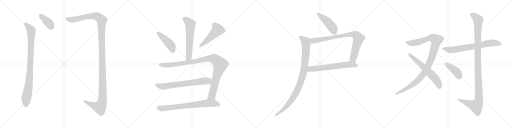
t = 0.00 s
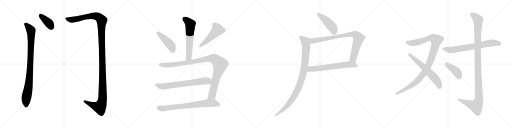
t = 3.13 s
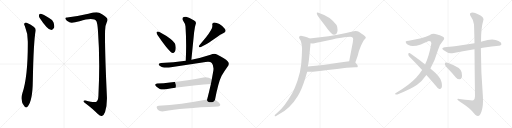
t = 6.26 s
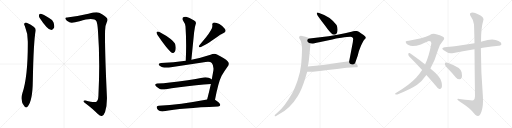
t = 9.38 s
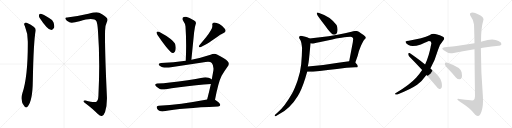
t = 12.51 s
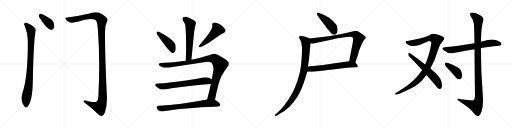
t = 15.64 s

The animated SVG that drew these frames (rendered in a browser with its animation timeline set to each time). Animation: 18 CSS @keyframes rules; one cycle of 15.64 s.

<svg version="1.1" viewBox="0 0 4096 1024" xmlns="http://www.w3.org/2000/svg">
  <g stroke="lightgray" stroke-dasharray="1,1" stroke-width="1" transform="scale(4, 4)">
    <line x1="0" y1="0" x2="256" y2="256"></line>
    <line x1="256" y1="0" x2="0" y2="256"></line>
    <line x1="128" y1="0" x2="128" y2="256"></line>
    <line x1="0" y1="128" x2="256" y2="128"></line>
    <line x1="256" y1="0" x2="512" y2="256"></line>
    <line x1="512" y1="0" x2="256" y2="256"></line>
    <line x1="384" y1="0" x2="384" y2="256"></line>
    <line x1="256" y1="128" x2="512" y2="128"></line>
    <line x1="512" y1="0" x2="768" y2="256"></line>
    <line x1="768" y1="0" x2="512" y2="256"></line>
    <line x1="640" y1="0" x2="640" y2="256"></line>
    <line x1="512" y1="128" x2="768" y2="128"></line>
    <line x1="768" y1="0" x2="1024" y2="256"></line>
    <line x1="1024" y1="0" x2="768" y2="256"></line>
    <line x1="896" y1="0" x2="896" y2="256"></line>
    <line x1="768" y1="128" x2="1024" y2="128"></line>
  </g>
<g transform="scale(1, -1) translate(0, -850)">
   <style type="text/css">
    @keyframes keyframes0 {
      from {
       stroke: black;
       stroke-dashoffset: 392;
       stroke-width: 128;
       }
       56% {
       animation-timing-function: step-end;
       stroke: black;
       stroke-dashoffset: 0;
       stroke-width: 128;
       }
       to {
       stroke: black;
       stroke-width: 1024;
       }
       }
       #make-me-a-hanzi-animation-0 {
         animation: keyframes0 0.569010s both;
         animation-delay: 0.000000s;
         animation-timing-function: linear;
       }
    @keyframes keyframes1 {
      from {
       stroke: black;
       stroke-dashoffset: 926;
       stroke-width: 128;
       }
       75% {
       animation-timing-function: step-end;
       stroke: black;
       stroke-dashoffset: 0;
       stroke-width: 128;
       }
       to {
       stroke: black;
       stroke-width: 1024;
       }
       }
       #make-me-a-hanzi-animation-1 {
         animation: keyframes1 1.003581s both;
         animation-delay: 0.569010s;
         animation-timing-function: linear;
       }
    @keyframes keyframes2 {
      from {
       stroke: black;
       stroke-dashoffset: 1382;
       stroke-width: 128;
       }
       82% {
       animation-timing-function: step-end;
       stroke: black;
       stroke-dashoffset: 0;
       stroke-width: 128;
       }
       to {
       stroke: black;
       stroke-width: 1024;
       }
       }
       #make-me-a-hanzi-animation-2 {
         animation: keyframes2 1.374674s both;
         animation-delay: 1.572591s;
         animation-timing-function: linear;
       }
    @keyframes keyframes3 {
      from {
       stroke: black;
       stroke-dashoffset: 609;
       stroke-width: 128;
       }
       66% {
       animation-timing-function: step-end;
       stroke: black;
       stroke-dashoffset: 0;
       stroke-width: 128;
       }
       to {
       stroke: black;
       stroke-width: 1024;
       }
       }
       #make-me-a-hanzi-animation-3 {
         animation: keyframes3 0.745605s both;
         animation-delay: 2.947265s;
         animation-timing-function: linear;
       }
    @keyframes keyframes4 {
      from {
       stroke: black;
       stroke-dashoffset: 449;
       stroke-width: 128;
       }
       59% {
       animation-timing-function: step-end;
       stroke: black;
       stroke-dashoffset: 0;
       stroke-width: 128;
       }
       to {
       stroke: black;
       stroke-width: 1024;
       }
       }
       #make-me-a-hanzi-animation-4 {
         animation: keyframes4 0.615397s both;
         animation-delay: 3.692870s;
         animation-timing-function: linear;
       }
    @keyframes keyframes5 {
      from {
       stroke: black;
       stroke-dashoffset: 502;
       stroke-width: 128;
       }
       62% {
       animation-timing-function: step-end;
       stroke: black;
       stroke-dashoffset: 0;
       stroke-width: 128;
       }
       to {
       stroke: black;
       stroke-width: 1024;
       }
       }
       #make-me-a-hanzi-animation-5 {
         animation: keyframes5 0.658529s both;
         animation-delay: 4.308267s;
         animation-timing-function: linear;
       }
    @keyframes keyframes6 {
      from {
       stroke: black;
       stroke-dashoffset: 1058;
       stroke-width: 128;
       }
       77% {
       animation-timing-function: step-end;
       stroke: black;
       stroke-dashoffset: 0;
       stroke-width: 128;
       }
       to {
       stroke: black;
       stroke-width: 1024;
       }
       }
       #make-me-a-hanzi-animation-6 {
         animation: keyframes6 1.111003s both;
         animation-delay: 4.966796s;
         animation-timing-function: linear;
       }
    @keyframes keyframes7 {
      from {
       stroke: black;
       stroke-dashoffset: 697;
       stroke-width: 128;
       }
       69% {
       animation-timing-function: step-end;
       stroke: black;
       stroke-dashoffset: 0;
       stroke-width: 128;
       }
       to {
       stroke: black;
       stroke-width: 1024;
       }
       }
       #make-me-a-hanzi-animation-7 {
         animation: keyframes7 0.817220s both;
         animation-delay: 6.077799s;
         animation-timing-function: linear;
       }
    @keyframes keyframes8 {
      from {
       stroke: black;
       stroke-dashoffset: 748;
       stroke-width: 128;
       }
       71% {
       animation-timing-function: step-end;
       stroke: black;
       stroke-dashoffset: 0;
       stroke-width: 128;
       }
       to {
       stroke: black;
       stroke-width: 1024;
       }
       }
       #make-me-a-hanzi-animation-8 {
         animation: keyframes8 0.858724s both;
         animation-delay: 6.895019s;
         animation-timing-function: linear;
       }
    @keyframes keyframes9 {
      from {
       stroke: black;
       stroke-dashoffset: 459;
       stroke-width: 128;
       }
       60% {
       animation-timing-function: step-end;
       stroke: black;
       stroke-dashoffset: 0;
       stroke-width: 128;
       }
       to {
       stroke: black;
       stroke-width: 1024;
       }
       }
       #make-me-a-hanzi-animation-9 {
         animation: keyframes9 0.623535s both;
         animation-delay: 7.753743s;
         animation-timing-function: linear;
       }
    @keyframes keyframes10 {
      from {
       stroke: black;
       stroke-dashoffset: 856;
       stroke-width: 128;
       }
       74% {
       animation-timing-function: step-end;
       stroke: black;
       stroke-dashoffset: 0;
       stroke-width: 128;
       }
       to {
       stroke: black;
       stroke-width: 1024;
       }
       }
       #make-me-a-hanzi-animation-10 {
         animation: keyframes10 0.946615s both;
         animation-delay: 8.377278s;
         animation-timing-function: linear;
       }
    @keyframes keyframes11 {
      from {
       stroke: black;
       stroke-dashoffset: 657;
       stroke-width: 128;
       }
       68% {
       animation-timing-function: step-end;
       stroke: black;
       stroke-dashoffset: 0;
       stroke-width: 128;
       }
       to {
       stroke: black;
       stroke-width: 1024;
       }
       }
       #make-me-a-hanzi-animation-11 {
         animation: keyframes11 0.784668s both;
         animation-delay: 9.323893s;
         animation-timing-function: linear;
       }
    @keyframes keyframes12 {
      from {
       stroke: black;
       stroke-dashoffset: 975;
       stroke-width: 128;
       }
       76% {
       animation-timing-function: step-end;
       stroke: black;
       stroke-dashoffset: 0;
       stroke-width: 128;
       }
       to {
       stroke: black;
       stroke-width: 1024;
       }
       }
       #make-me-a-hanzi-animation-12 {
         animation: keyframes12 1.043457s both;
         animation-delay: 10.108561s;
         animation-timing-function: linear;
       }
    @keyframes keyframes13 {
      from {
       stroke: black;
       stroke-dashoffset: 1070;
       stroke-width: 128;
       }
       78% {
       animation-timing-function: step-end;
       stroke: black;
       stroke-dashoffset: 0;
       stroke-width: 128;
       }
       to {
       stroke: black;
       stroke-width: 1024;
       }
       }
       #make-me-a-hanzi-animation-13 {
         animation: keyframes13 1.120768s both;
         animation-delay: 11.152018s;
         animation-timing-function: linear;
       }
    @keyframes keyframes14 {
      from {
       stroke: black;
       stroke-dashoffset: 619;
       stroke-width: 128;
       }
       67% {
       animation-timing-function: step-end;
       stroke: black;
       stroke-dashoffset: 0;
       stroke-width: 128;
       }
       to {
       stroke: black;
       stroke-width: 1024;
       }
       }
       #make-me-a-hanzi-animation-14 {
         animation: keyframes14 0.753743s both;
         animation-delay: 12.272786s;
         animation-timing-function: linear;
       }
    @keyframes keyframes15 {
      from {
       stroke: black;
       stroke-dashoffset: 711;
       stroke-width: 128;
       }
       70% {
       animation-timing-function: step-end;
       stroke: black;
       stroke-dashoffset: 0;
       stroke-width: 128;
       }
       to {
       stroke: black;
       stroke-width: 1024;
       }
       }
       #make-me-a-hanzi-animation-15 {
         animation: keyframes15 0.828613s both;
         animation-delay: 13.026529s;
         animation-timing-function: linear;
       }
    @keyframes keyframes16 {
      from {
       stroke: black;
       stroke-dashoffset: 1167;
       stroke-width: 128;
       }
       79% {
       animation-timing-function: step-end;
       stroke: black;
       stroke-dashoffset: 0;
       stroke-width: 128;
       }
       to {
       stroke: black;
       stroke-width: 1024;
       }
       }
       #make-me-a-hanzi-animation-16 {
         animation: keyframes16 1.199707s both;
         animation-delay: 13.855142s;
         animation-timing-function: linear;
       }
    @keyframes keyframes17 {
      from {
       stroke: black;
       stroke-dashoffset: 411;
       stroke-width: 128;
       }
       57% {
       animation-timing-function: step-end;
       stroke: black;
       stroke-dashoffset: 0;
       stroke-width: 128;
       }
       to {
       stroke: black;
       stroke-width: 1024;
       }
       }
       #make-me-a-hanzi-animation-17 {
         animation: keyframes17 0.584473s both;
         animation-delay: 15.054849s;
         animation-timing-function: linear;
       }
</style>
<path d="M 317.5 706.5 Q 377.5 615.5 406.5 611.5 Q 422.5 607.5 433.5 629.5 Q 437.5 645.5 427.5 671.5 Q 417.5 693.5 389.5 707.5 Q 346.5 734.5 326.5 739.5 Q 314.5 743.5 312.5 728.5 Q 309.5 718.5 317.5 706.5 Z" fill="lightgray"></path> 
<path d="M 198.5 642.5 Q 223.5 582.5 222.5 510.5 Q 223.5 237.5 179.5 106.5 Q 157.5 43.5 196.5 -1.5 Q 209.5 -17.5 221.5 -1.5 Q 260.5 40.5 262.5 203.5 Q 268.5 524.5 285.5 604.5 Q 288.5 625.5 269.5 636.5 Q 244.5 658.5 212.5 668.5 Q 202.5 671.5 194.5 661.5 Q 190.5 654.5 198.5 642.5 Z" fill="lightgray"></path> 
<path d="M 537.5 709.5 Q 518.5 710.5 523.5 698.5 Q 530.5 685.5 555.5 672.5 Q 571.5 662.5 636.5 679.5 Q 750.5 715.5 772.5 677.5 Q 779.5 658.5 783.5 608.5 Q 801.5 365.5 787.5 88.5 Q 786.5 48.5 771.5 36.5 Q 756.5 26.5 684.5 45.5 Q 668.5 49.5 668.5 39.5 Q 669.5 32.5 682.5 24.5 Q 746.5 -23.5 780.5 -60.5 Q 802.5 -81.5 815.5 -78.5 Q 828.5 -75.5 840.5 -45.5 Q 856.5 0.5 855.5 70.5 Q 837.5 458.5 840.5 602.5 Q 840.5 645.5 853.5 669.5 Q 866.5 693.5 854.5 705.5 Q 844.5 721.5 793.5 747.5 Q 772.5 757.5 707.5 739.5 Q 616.5 718.5 537.5 709.5 Z" fill="lightgray"></path> 
<path d="M 1531.0 372.0 L 1553.0 592.0 L 1560.0 636.0 Q 1564.0 653.0 1567.0 663.0 Q 1568.0 665.0 1568.0 667.0 Q 1568.0 679.0 1550.0 689.0 Q 1513.0 710.0 1489.0 716.0 Q 1485.0 717.0 1481.0 717.0 Q 1470.0 717.0 1463.0 710.0 Q 1459.0 705.0 1459.0 699.0 Q 1459.0 693.0 1464.0 686.0 Q 1484.0 657.0 1484.0 639.0 Q 1489.0 566.0 1489.0 487.0 Q 1489.0 428.0 1486.0 365.0 C 1485.0 335.0 1528.0 342.0 1531.0 372.0 Z" fill="lightgray"></path> 
<path d="M 1253.0 594.0 Q 1252.0 592.0 1252.0 590.0 Q 1252.0 583.0 1260.0 571.0 Q 1330.0 468.0 1366.0 435.0 Q 1374.0 427.0 1382.0 427.0 Q 1386.0 427.0 1390.0 429.0 Q 1406.0 436.0 1406.0 468.0 L 1406.0 472.0 Q 1404.0 495.0 1398.0 504.0 Q 1387.0 520.0 1365.0 538.0 Q 1332.0 566.0 1272.0 597.0 Q 1266.0 599.0 1262.0 599.0 Q 1255.0 599.0 1253.0 594.0 Z" fill="lightgray"></path> 
<path d="M 1789.0 586.0 Q 1805.0 594.0 1805.0 605.0 Q 1805.0 611.0 1800.0 619.0 Q 1785.0 640.0 1755.0 658.0 Q 1731.0 671.0 1716.0 671.0 L 1711.0 671.0 Q 1698.0 668.0 1698.0 657.0 L 1698.0 652.0 Q 1699.0 648.0 1699.0 643.0 Q 1699.0 627.0 1687.0 608.0 Q 1668.0 576.0 1650.0 554.0 L 1595.0 488.0 Q 1591.0 481.0 1591.0 477.0 Q 1591.0 472.0 1599.0 472.0 L 1604.0 472.0 Q 1660.0 502.0 1690.0 523.0 L 1737.0 555.0 Q 1761.0 573.0 1789.0 586.0 Z" fill="lightgray"></path> 
<path d="M 1645.0 355.0 Q 1656.0 357.0 1664.0 357.0 Q 1685.0 357.0 1694.0 346.0 Q 1708.0 329.0 1708.0 303.0 Q 1708.0 295.0 1707.0 286.0 L 1694.0 215.0 L 1687.0 179.0 Q 1672.0 112.0 1657.0 55.0 C 1649.0 26.0 1714.0 23.0 1720.0 52.0 Q 1748.0 196.0 1773.0 244.0 Q 1796.0 283.0 1820.0 316.0 Q 1831.0 328.0 1831.0 340.0 Q 1831.0 351.0 1821.0 361.0 Q 1802.0 382.0 1736.0 415.0 Q 1726.0 420.0 1714.0 420.0 Q 1700.0 420.0 1684.0 413.0 Q 1603.0 387.0 1531.0 372.0 L 1486.0 365.0 Q 1388.0 350.0 1288.0 347.0 Q 1269.0 346.0 1269.0 335.0 L 1269.0 334.0 Q 1272.0 322.0 1294.0 315.0 Q 1311.0 310.0 1334.0 310.0 Q 1349.0 310.0 1367.0 312.0 L 1645.0 355.0 Z" fill="lightgray"></path> 
<path d="M 1694.0 215.0 L 1693.0 216.0 Q 1685.0 222.0 1669.0 228.0 Q 1657.0 232.0 1644.0 232.0 Q 1636.0 232.0 1628.0 231.0 Q 1565.0 218.0 1502.0 209.0 Q 1426.0 197.0 1359.0 191.0 Q 1310.0 185.0 1258.0 182.0 Q 1241.0 180.0 1241.0 172.0 Q 1241.0 167.0 1250.0 159.0 Q 1263.0 148.0 1278.0 139.0 Q 1288.0 134.0 1302.0 134.0 Q 1309.0 134.0 1316.0 135.0 Q 1425.0 153.0 1569.0 168.0 Q 1633.0 176.0 1687.0 179.0 C 1717.0 181.0 1719.0 199.0 1694.0 215.0 Z" fill="lightgray"></path> 
<path d="M 1657.0 55.0 Q 1440.0 14.0 1269.0 4.0 Q 1253.0 3.0 1253.0 -6.0 Q 1253.0 -12.0 1258.0 -21.0 Q 1267.0 -34.0 1279.0 -38.0 Q 1288.0 -41.0 1298.0 -41.0 Q 1304.0 -41.0 1311.0 -40.0 Q 1450.0 -13.0 1745.0 -1.0 Q 1761.0 1.0 1762.0 11.0 L 1762.0 12.0 Q 1762.0 24.0 1723.0 50.0 L 1720.0 52.0 C 1703.0 64.0 1686.0 61.0 1657.0 55.0 Z" fill="lightgray"></path> 
<path d="M 2636.5 707.0 Q 2588.5 735.0 2547.5 748.0 Q 2529.5 756.0 2535.5 739.0 Q 2535.5 729.0 2598.5 649.0 Q 2649.5 575.0 2671.5 572.0 Q 2699.5 575.0 2700.5 611.0 Q 2701.5 632.0 2692.5 651.0 Q 2671.5 680.0 2636.5 707.0 Z" fill="lightgray"></path> 
<path d="M 2842.5 350.0 L 2861.5 405.0 Q 2866.5 435.0 2888.5 486.0 L 2902.5 515.0 Q 2908.5 527.0 2917.5 536.0 Q 2927.5 544.0 2926.5 550.0 Q 2926.5 556.0 2908.5 570.0 Q 2890.5 583.0 2870.5 596.0 Q 2851.5 608.0 2811.5 597.0 Q 2763.5 584.0 2699.5 573.0 L 2628.5 561.0 L 2476.5 542.0 C 2446.5 538.0 2454.5 505.0 2484.5 504.0 L 2496.5 503.0 Q 2507.5 503.0 2552.5 513.0 L 2658.5 535.0 Q 2681.5 541.0 2731.5 548.0 Q 2781.5 555.0 2803.5 556.0 Q 2825.5 556.0 2825.5 536.0 L 2822.5 513.0 L 2793.5 361.0 C 2787.5 332.0 2832.5 322.0 2842.5 350.0 Z" fill="lightgray"></path> 
<path d="M 2457.5 277.0 L 2483.5 277.0 Q 2489.5 276.0 2504.5 277.0 L 2558.5 283.0 Q 2592.5 286.0 2621.5 290.0 L 2695.5 299.0 Q 2776.5 309.0 2841.5 312.0 Q 2862.5 311.0 2862.5 319.0 Q 2862.5 330.0 2842.5 350.0 C 2827.5 366.0 2823.5 365.0 2793.5 361.0 L 2705.5 349.0 Q 2580.5 327.0 2462.5 319.0 C 2432.5 317.0 2427.5 277.0 2457.5 277.0 Z" fill="lightgray"></path> 
<path d="M 2392.5 551.0 Q 2392.5 545.0 2396.5 540.0 L 2404.5 527.0 Q 2412.5 512.0 2416.5 462.0 Q 2415.5 400.0 2409.5 336.0 Q 2403.5 272.0 2380.5 207.0 Q 2357.5 141.0 2337.5 105.0 Q 2279.5 1.0 2218.5 -52.0 L 2200.5 -67.0 Q 2192.5 -80.0 2201.5 -80.0 Q 2205.5 -80.0 2208.5 -78.0 L 2228.5 -66.0 Q 2321.5 -18.0 2382.5 83.0 Q 2412.5 131.0 2441.5 223.0 L 2457.5 277.0 L 2462.5 319.0 L 2468.5 350.0 Q 2471.5 371.0 2473.5 393.0 L 2484.5 504.0 C 2487.5 534.0 2487.5 536.0 2476.5 542.0 Q 2463.5 551.0 2442.5 557.0 L 2416.5 563.0 Q 2392.5 569.0 2392.5 551.0 Z" fill="lightgray"></path> 
<path d="M 3443.0 301.5 Q 3480.0 365.5 3504.0 449.5 Q 3514.0 492.5 3544.0 524.5 Q 3563.0 543.5 3544.0 556.5 Q 3520.0 569.5 3490.0 576.5 Q 3462.0 585.5 3436.0 568.5 Q 3411.0 558.5 3368.0 543.5 Q 3320.0 531.5 3270.0 524.5 Q 3251.0 524.5 3246.0 518.5 Q 3242.0 505.5 3268.0 489.5 Q 3298.0 470.5 3367.0 494.5 Q 3425.0 522.5 3432.0 522.5 Q 3451.0 522.5 3451.0 503.5 Q 3432.0 397.5 3401.0 334.5 L 3377.0 290.5 Q 3355.0 257.5 3329.0 227.5 Q 3275.0 169.5 3170.0 107.5 Q 3155.0 100.5 3164.0 94.5 Q 3171.0 91.5 3193.0 100.5 Q 3281.0 133.5 3337.0 171.5 Q 3374.0 198.5 3411.0 250.5 L 3443.0 301.5 Z" fill="lightgray"></path> 
<path d="M 3411.0 250.5 Q 3448.0 210.5 3488.0 161.5 Q 3501.0 142.5 3514.0 137.5 Q 3521.0 136.5 3529.0 144.5 Q 3541.0 154.5 3532.0 194.5 Q 3526.0 233.5 3443.0 301.5 L 3401.0 334.5 Q 3322.0 395.5 3277.0 425.5 Q 3270.0 429.5 3266.0 419.5 Q 3265.0 407.5 3274.0 398.5 Q 3323.0 349.5 3377.0 290.5 L 3411.0 250.5 Z" fill="lightgray"></path> 
<path d="M 3847.0 464.5 Q 3862.0 470.5 3990.0 483.5 Q 4002.0 482.5 4012.0 496.5 Q 4013.0 509.5 3988.0 521.5 Q 3946.0 546.5 3862.0 520.5 Q 3855.0 519.5 3848.0 516.5 L 3796.0 504.5 Q 3733.0 492.5 3557.0 471.5 Q 3524.0 467.5 3550.0 447.5 Q 3589.0 417.5 3619.0 424.5 Q 3698.0 442.5 3796.0 456.5 L 3847.0 464.5 Z" fill="lightgray"></path> 
<path d="M 3796.0 456.5 Q 3797.0 317.5 3800.0 79.5 Q 3800.0 57.5 3787.0 47.5 Q 3778.0 43.5 3691.0 55.5 Q 3655.0 65.5 3659.0 54.5 Q 3662.0 47.5 3683.0 34.5 Q 3759.0 -14.5 3781.0 -44.5 Q 3806.0 -78.5 3824.0 -78.5 Q 3839.0 -78.5 3852.0 -42.5 Q 3868.0 5.5 3863.0 80.5 Q 3847.0 272.5 3847.0 464.5 L 3848.0 516.5 Q 3848.0 622.5 3865.0 681.5 Q 3881.0 712.5 3824.0 736.5 Q 3790.0 754.5 3769.0 747.5 Q 3750.0 740.5 3768.0 716.5 Q 3790.0 688.5 3792.0 653.5 Q 3793.0 637.5 3796.0 504.5 L 3796.0 456.5 Z" fill="lightgray"></path> 
<path d="M 3586.0 297.5 Q 3616.0 266.5 3647.0 230.5 Q 3660.0 215.5 3676.0 215.5 Q 3686.0 214.5 3693.0 227.5 Q 3699.0 240.5 3693.0 272.5 Q 3686.0 311.5 3586.0 346.5 Q 3571.0 350.5 3564.0 349.5 Q 3558.0 345.5 3559.0 333.5 Q 3562.0 321.5 3586.0 297.5 Z" fill="lightgray"></path> 
      <clipPath id="make-me-a-hanzi-clip-0">
      <path d="M 317.5 706.5 Q 377.5 615.5 406.5 611.5 Q 422.5 607.5 433.5 629.5 Q 437.5 645.5 427.5 671.5 Q 417.5 693.5 389.5 707.5 Q 346.5 734.5 326.5 739.5 Q 314.5 743.5 312.5 728.5 Q 309.5 718.5 317.5 706.5 Z" fill="lightgray"></path>
      </clipPath>
      <path clip-path="url(#make-me-a-hanzi-clip-0)" d="M 322.5 730.5 L 391.5 664.5 L 411.5 629.5 " fill="none" id="make-me-a-hanzi-animation-0" stroke-dasharray="264 528" stroke-linecap="round"></path>

      <clipPath id="make-me-a-hanzi-clip-1">
      <path d="M 198.5 642.5 Q 223.5 582.5 222.5 510.5 Q 223.5 237.5 179.5 106.5 Q 157.5 43.5 196.5 -1.5 Q 209.5 -17.5 221.5 -1.5 Q 260.5 40.5 262.5 203.5 Q 268.5 524.5 285.5 604.5 Q 288.5 625.5 269.5 636.5 Q 244.5 658.5 212.5 668.5 Q 202.5 671.5 194.5 661.5 Q 190.5 654.5 198.5 642.5 Z" fill="lightgray"></path>
      </clipPath>
      <path clip-path="url(#make-me-a-hanzi-clip-1)" d="M 205.5 655.5 L 237.5 624.5 L 248.5 606.5 L 249.5 591.5 L 237.5 240.5 L 208.5 53.5 L 209.5 4.5 " fill="none" id="make-me-a-hanzi-animation-1" stroke-dasharray="798 1596" stroke-linecap="round"></path>

      <clipPath id="make-me-a-hanzi-clip-2">
      <path d="M 537.5 709.5 Q 518.5 710.5 523.5 698.5 Q 530.5 685.5 555.5 672.5 Q 571.5 662.5 636.5 679.5 Q 750.5 715.5 772.5 677.5 Q 779.5 658.5 783.5 608.5 Q 801.5 365.5 787.5 88.5 Q 786.5 48.5 771.5 36.5 Q 756.5 26.5 684.5 45.5 Q 668.5 49.5 668.5 39.5 Q 669.5 32.5 682.5 24.5 Q 746.5 -23.5 780.5 -60.5 Q 802.5 -81.5 815.5 -78.5 Q 828.5 -75.5 840.5 -45.5 Q 856.5 0.5 855.5 70.5 Q 837.5 458.5 840.5 602.5 Q 840.5 645.5 853.5 669.5 Q 866.5 693.5 854.5 705.5 Q 844.5 721.5 793.5 747.5 Q 772.5 757.5 707.5 739.5 Q 616.5 718.5 537.5 709.5 Z" fill="lightgray"></path>
      </clipPath>
      <path clip-path="url(#make-me-a-hanzi-clip-2)" d="M 532.5 701.5 L 561.5 692.5 L 588.5 692.5 L 703.5 717.5 L 757.5 721.5 L 787.5 713.5 L 811.5 691.5 L 814.5 681.5 L 819.5 46.5 L 798.5 -6.5 L 743.5 7.5 L 676.5 39.5 " fill="none" id="make-me-a-hanzi-animation-2" stroke-dasharray="1254 2508" stroke-linecap="round"></path>

      <clipPath id="make-me-a-hanzi-clip-3">
      <path d="M 1531.0 372.0 L 1553.0 592.0 L 1560.0 636.0 Q 1564.0 653.0 1567.0 663.0 Q 1568.0 665.0 1568.0 667.0 Q 1568.0 679.0 1550.0 689.0 Q 1513.0 710.0 1489.0 716.0 Q 1485.0 717.0 1481.0 717.0 Q 1470.0 717.0 1463.0 710.0 Q 1459.0 705.0 1459.0 699.0 Q 1459.0 693.0 1464.0 686.0 Q 1484.0 657.0 1484.0 639.0 Q 1489.0 566.0 1489.0 487.0 Q 1489.0 428.0 1486.0 365.0 C 1485.0 335.0 1528.0 342.0 1531.0 372.0 Z" fill="lightgray"></path>
      </clipPath>
      <path clip-path="url(#make-me-a-hanzi-clip-3)" d="M 1476.0 699.0 L 1523.0 658.0 L 1511.0 398.0 L 1493.0 373.0 " fill="none" id="make-me-a-hanzi-animation-3" stroke-dasharray="481 962" stroke-linecap="round"></path>

      <clipPath id="make-me-a-hanzi-clip-4">
      <path d="M 1253.0 594.0 Q 1252.0 592.0 1252.0 590.0 Q 1252.0 583.0 1260.0 571.0 Q 1330.0 468.0 1366.0 435.0 Q 1374.0 427.0 1382.0 427.0 Q 1386.0 427.0 1390.0 429.0 Q 1406.0 436.0 1406.0 468.0 L 1406.0 472.0 Q 1404.0 495.0 1398.0 504.0 Q 1387.0 520.0 1365.0 538.0 Q 1332.0 566.0 1272.0 597.0 Q 1266.0 599.0 1262.0 599.0 Q 1255.0 599.0 1253.0 594.0 Z" fill="lightgray"></path>
      </clipPath>
      <path clip-path="url(#make-me-a-hanzi-clip-4)" d="M 1261.0 590.0 L 1366.0 488.0 L 1382.0 444.0 " fill="none" id="make-me-a-hanzi-animation-4" stroke-dasharray="321 642" stroke-linecap="round"></path>

      <clipPath id="make-me-a-hanzi-clip-5">
      <path d="M 1789.0 586.0 Q 1805.0 594.0 1805.0 605.0 Q 1805.0 611.0 1800.0 619.0 Q 1785.0 640.0 1755.0 658.0 Q 1731.0 671.0 1716.0 671.0 L 1711.0 671.0 Q 1698.0 668.0 1698.0 657.0 L 1698.0 652.0 Q 1699.0 648.0 1699.0 643.0 Q 1699.0 627.0 1687.0 608.0 Q 1668.0 576.0 1650.0 554.0 L 1595.0 488.0 Q 1591.0 481.0 1591.0 477.0 Q 1591.0 472.0 1599.0 472.0 L 1604.0 472.0 Q 1660.0 502.0 1690.0 523.0 L 1737.0 555.0 Q 1761.0 573.0 1789.0 586.0 Z" fill="lightgray"></path>
      </clipPath>
      <path clip-path="url(#make-me-a-hanzi-clip-5)" d="M 1712.0 657.0 L 1733.0 631.0 L 1739.0 611.0 L 1672.0 540.0 L 1599.0 480.0 " fill="none" id="make-me-a-hanzi-animation-5" stroke-dasharray="374 748" stroke-linecap="round"></path>

      <clipPath id="make-me-a-hanzi-clip-6">
      <path d="M 1645.0 355.0 Q 1656.0 357.0 1664.0 357.0 Q 1685.0 357.0 1694.0 346.0 Q 1708.0 329.0 1708.0 303.0 Q 1708.0 295.0 1707.0 286.0 L 1694.0 215.0 L 1687.0 179.0 Q 1672.0 112.0 1657.0 55.0 C 1649.0 26.0 1714.0 23.0 1720.0 52.0 Q 1748.0 196.0 1773.0 244.0 Q 1796.0 283.0 1820.0 316.0 Q 1831.0 328.0 1831.0 340.0 Q 1831.0 351.0 1821.0 361.0 Q 1802.0 382.0 1736.0 415.0 Q 1726.0 420.0 1714.0 420.0 Q 1700.0 420.0 1684.0 413.0 Q 1603.0 387.0 1531.0 372.0 L 1486.0 365.0 Q 1388.0 350.0 1288.0 347.0 Q 1269.0 346.0 1269.0 335.0 L 1269.0 334.0 Q 1272.0 322.0 1294.0 315.0 Q 1311.0 310.0 1334.0 310.0 Q 1349.0 310.0 1367.0 312.0 L 1645.0 355.0 Z" fill="lightgray"></path>
      </clipPath>
      <path clip-path="url(#make-me-a-hanzi-clip-6)" d="M 1280.0 335.0 L 1315.0 329.0 L 1359.0 331.0 L 1527.0 354.0 L 1684.0 384.0 L 1726.0 374.0 L 1762.0 331.0 L 1730.0 230.0 L 1698.0 90.0 L 1665.0 61.0 " fill="none" id="make-me-a-hanzi-animation-6" stroke-dasharray="930 1860" stroke-linecap="round"></path>

      <clipPath id="make-me-a-hanzi-clip-7">
      <path d="M 1694.0 215.0 L 1693.0 216.0 Q 1685.0 222.0 1669.0 228.0 Q 1657.0 232.0 1644.0 232.0 Q 1636.0 232.0 1628.0 231.0 Q 1565.0 218.0 1502.0 209.0 Q 1426.0 197.0 1359.0 191.0 Q 1310.0 185.0 1258.0 182.0 Q 1241.0 180.0 1241.0 172.0 Q 1241.0 167.0 1250.0 159.0 Q 1263.0 148.0 1278.0 139.0 Q 1288.0 134.0 1302.0 134.0 Q 1309.0 134.0 1316.0 135.0 Q 1425.0 153.0 1569.0 168.0 Q 1633.0 176.0 1687.0 179.0 C 1717.0 181.0 1719.0 199.0 1694.0 215.0 Z" fill="lightgray"></path>
      </clipPath>
      <path clip-path="url(#make-me-a-hanzi-clip-7)" d="M 1252.0 170.0 L 1291.0 160.0 L 1333.0 162.0 L 1688.0 210.0 " fill="none" id="make-me-a-hanzi-animation-7" stroke-dasharray="569 1138" stroke-linecap="round"></path>

      <clipPath id="make-me-a-hanzi-clip-8">
      <path d="M 1657.0 55.0 Q 1440.0 14.0 1269.0 4.0 Q 1253.0 3.0 1253.0 -6.0 Q 1253.0 -12.0 1258.0 -21.0 Q 1267.0 -34.0 1279.0 -38.0 Q 1288.0 -41.0 1298.0 -41.0 Q 1304.0 -41.0 1311.0 -40.0 Q 1450.0 -13.0 1745.0 -1.0 Q 1761.0 1.0 1762.0 11.0 L 1762.0 12.0 Q 1762.0 24.0 1723.0 50.0 L 1720.0 52.0 C 1703.0 64.0 1686.0 61.0 1657.0 55.0 Z" fill="lightgray"></path>
      </clipPath>
      <path clip-path="url(#make-me-a-hanzi-clip-8)" d="M 1266.0 -9.0 L 1283.0 -17.0 L 1312.0 -17.0 L 1663.0 25.0 L 1717.0 24.0 L 1752.0 12.0 " fill="none" id="make-me-a-hanzi-animation-8" stroke-dasharray="620 1240" stroke-linecap="round"></path>

      <clipPath id="make-me-a-hanzi-clip-9">
      <path d="M 2636.5 707.0 Q 2588.5 735.0 2547.5 748.0 Q 2529.5 756.0 2535.5 739.0 Q 2535.5 729.0 2598.5 649.0 Q 2649.5 575.0 2671.5 572.0 Q 2699.5 575.0 2700.5 611.0 Q 2701.5 632.0 2692.5 651.0 Q 2671.5 680.0 2636.5 707.0 Z" fill="lightgray"></path>
      </clipPath>
      <path clip-path="url(#make-me-a-hanzi-clip-9)" d="M 2544.5 739.0 L 2632.5 664.0 L 2663.5 624.0 L 2673.5 589.0 " fill="none" id="make-me-a-hanzi-animation-9" stroke-dasharray="331 662" stroke-linecap="round"></path>

      <clipPath id="make-me-a-hanzi-clip-10">
      <path d="M 2842.5 350.0 L 2861.5 405.0 Q 2866.5 435.0 2888.5 486.0 L 2902.5 515.0 Q 2908.5 527.0 2917.5 536.0 Q 2927.5 544.0 2926.5 550.0 Q 2926.5 556.0 2908.5 570.0 Q 2890.5 583.0 2870.5 596.0 Q 2851.5 608.0 2811.5 597.0 Q 2763.5 584.0 2699.5 573.0 L 2628.5 561.0 L 2476.5 542.0 C 2446.5 538.0 2454.5 505.0 2484.5 504.0 L 2496.5 503.0 Q 2507.5 503.0 2552.5 513.0 L 2658.5 535.0 Q 2681.5 541.0 2731.5 548.0 Q 2781.5 555.0 2803.5 556.0 Q 2825.5 556.0 2825.5 536.0 L 2822.5 513.0 L 2793.5 361.0 C 2787.5 332.0 2832.5 322.0 2842.5 350.0 Z" fill="lightgray"></path>
      </clipPath>
      <path clip-path="url(#make-me-a-hanzi-clip-10)" d="M 2484.5 537.0 L 2501.5 525.0 L 2520.5 526.0 L 2810.5 576.0 L 2848.5 569.0 L 2868.5 543.0 L 2824.5 382.0 L 2801.5 367.0 " fill="none" id="make-me-a-hanzi-animation-10" stroke-dasharray="728 1456" stroke-linecap="round"></path>

      <clipPath id="make-me-a-hanzi-clip-11">
      <path d="M 2457.5 277.0 L 2483.5 277.0 Q 2489.5 276.0 2504.5 277.0 L 2558.5 283.0 Q 2592.5 286.0 2621.5 290.0 L 2695.5 299.0 Q 2776.5 309.0 2841.5 312.0 Q 2862.5 311.0 2862.5 319.0 Q 2862.5 330.0 2842.5 350.0 C 2827.5 366.0 2823.5 365.0 2793.5 361.0 L 2705.5 349.0 Q 2580.5 327.0 2462.5 319.0 C 2432.5 317.0 2427.5 277.0 2457.5 277.0 Z" fill="lightgray"></path>
      </clipPath>
      <path clip-path="url(#make-me-a-hanzi-clip-11)" d="M 2464.5 283.0 L 2481.5 299.0 L 2789.5 335.0 L 2832.5 332.0 L 2854.5 321.0 " fill="none" id="make-me-a-hanzi-animation-11" stroke-dasharray="529 1058" stroke-linecap="round"></path>

      <clipPath id="make-me-a-hanzi-clip-12">
      <path d="M 2392.5 551.0 Q 2392.5 545.0 2396.5 540.0 L 2404.5 527.0 Q 2412.5 512.0 2416.5 462.0 Q 2415.5 400.0 2409.5 336.0 Q 2403.5 272.0 2380.5 207.0 Q 2357.5 141.0 2337.5 105.0 Q 2279.5 1.0 2218.5 -52.0 L 2200.5 -67.0 Q 2192.5 -80.0 2201.5 -80.0 Q 2205.5 -80.0 2208.5 -78.0 L 2228.5 -66.0 Q 2321.5 -18.0 2382.5 83.0 Q 2412.5 131.0 2441.5 223.0 L 2457.5 277.0 L 2462.5 319.0 L 2468.5 350.0 Q 2471.5 371.0 2473.5 393.0 L 2484.5 504.0 C 2487.5 534.0 2487.5 536.0 2476.5 542.0 Q 2463.5 551.0 2442.5 557.0 L 2416.5 563.0 Q 2392.5 569.0 2392.5 551.0 Z" fill="lightgray"></path>
      </clipPath>
      <path clip-path="url(#make-me-a-hanzi-clip-12)" d="M 2407.5 551.0 L 2440.5 523.0 L 2448.5 500.0 L 2433.5 301.0 L 2408.5 205.0 L 2380.5 133.0 L 2332.5 50.0 L 2275.5 -17.0 L 2203.5 -73.0 " fill="none" id="make-me-a-hanzi-animation-12" stroke-dasharray="847 1694" stroke-linecap="round"></path>

      <clipPath id="make-me-a-hanzi-clip-13">
      <path d="M 3443.0 301.5 Q 3480.0 365.5 3504.0 449.5 Q 3514.0 492.5 3544.0 524.5 Q 3563.0 543.5 3544.0 556.5 Q 3520.0 569.5 3490.0 576.5 Q 3462.0 585.5 3436.0 568.5 Q 3411.0 558.5 3368.0 543.5 Q 3320.0 531.5 3270.0 524.5 Q 3251.0 524.5 3246.0 518.5 Q 3242.0 505.5 3268.0 489.5 Q 3298.0 470.5 3367.0 494.5 Q 3425.0 522.5 3432.0 522.5 Q 3451.0 522.5 3451.0 503.5 Q 3432.0 397.5 3401.0 334.5 L 3377.0 290.5 Q 3355.0 257.5 3329.0 227.5 Q 3275.0 169.5 3170.0 107.5 Q 3155.0 100.5 3164.0 94.5 Q 3171.0 91.5 3193.0 100.5 Q 3281.0 133.5 3337.0 171.5 Q 3374.0 198.5 3411.0 250.5 L 3443.0 301.5 Z" fill="lightgray"></path>
      </clipPath>
      <path clip-path="url(#make-me-a-hanzi-clip-13)" d="M 3254.0 514.5 L 3270.0 506.5 L 3319.0 506.5 L 3439.0 545.5 L 3470.0 544.5 L 3490.0 529.5 L 3464.0 422.5 L 3439.0 352.5 L 3384.0 256.5 L 3320.0 186.5 L 3227.0 126.5 L 3169.0 99.5 " fill="none" id="make-me-a-hanzi-animation-13" stroke-dasharray="942 1884" stroke-linecap="round"></path>

      <clipPath id="make-me-a-hanzi-clip-14">
      <path d="M 3411.0 250.5 Q 3448.0 210.5 3488.0 161.5 Q 3501.0 142.5 3514.0 137.5 Q 3521.0 136.5 3529.0 144.5 Q 3541.0 154.5 3532.0 194.5 Q 3526.0 233.5 3443.0 301.5 L 3401.0 334.5 Q 3322.0 395.5 3277.0 425.5 Q 3270.0 429.5 3266.0 419.5 Q 3265.0 407.5 3274.0 398.5 Q 3323.0 349.5 3377.0 290.5 L 3411.0 250.5 Z" fill="lightgray"></path>
      </clipPath>
      <path clip-path="url(#make-me-a-hanzi-clip-14)" d="M 3276.0 415.5 L 3433.0 272.5 L 3482.0 220.5 L 3508.0 180.5 L 3516.0 150.5 " fill="none" id="make-me-a-hanzi-animation-14" stroke-dasharray="491 982" stroke-linecap="round"></path>

      <clipPath id="make-me-a-hanzi-clip-15">
      <path d="M 3847.0 464.5 Q 3862.0 470.5 3990.0 483.5 Q 4002.0 482.5 4012.0 496.5 Q 4013.0 509.5 3988.0 521.5 Q 3946.0 546.5 3862.0 520.5 Q 3855.0 519.5 3848.0 516.5 L 3796.0 504.5 Q 3733.0 492.5 3557.0 471.5 Q 3524.0 467.5 3550.0 447.5 Q 3589.0 417.5 3619.0 424.5 Q 3698.0 442.5 3796.0 456.5 L 3847.0 464.5 Z" fill="lightgray"></path>
      </clipPath>
      <path clip-path="url(#make-me-a-hanzi-clip-15)" d="M 3551.0 460.5 L 3603.0 449.5 L 3929.0 505.5 L 4000.0 498.5 " fill="none" id="make-me-a-hanzi-animation-15" stroke-dasharray="583 1166" stroke-linecap="round"></path>

      <clipPath id="make-me-a-hanzi-clip-16">
      <path d="M 3796.0 456.5 Q 3797.0 317.5 3800.0 79.5 Q 3800.0 57.5 3787.0 47.5 Q 3778.0 43.5 3691.0 55.5 Q 3655.0 65.5 3659.0 54.5 Q 3662.0 47.5 3683.0 34.5 Q 3759.0 -14.5 3781.0 -44.5 Q 3806.0 -78.5 3824.0 -78.5 Q 3839.0 -78.5 3852.0 -42.5 Q 3868.0 5.5 3863.0 80.5 Q 3847.0 272.5 3847.0 464.5 L 3848.0 516.5 Q 3848.0 622.5 3865.0 681.5 Q 3881.0 712.5 3824.0 736.5 Q 3790.0 754.5 3769.0 747.5 Q 3750.0 740.5 3768.0 716.5 Q 3790.0 688.5 3792.0 653.5 Q 3793.0 637.5 3796.0 504.5 L 3796.0 456.5 Z" fill="lightgray"></path>
      </clipPath>
      <path clip-path="url(#make-me-a-hanzi-clip-16)" d="M 3776.0 731.5 L 3794.0 723.5 L 3826.0 690.5 L 3820.0 517.5 L 3831.0 52.5 L 3822.0 22.5 L 3806.0 1.5 L 3666.0 54.5 " fill="none" id="make-me-a-hanzi-animation-16" stroke-dasharray="1039 2078" stroke-linecap="round"></path>

      <clipPath id="make-me-a-hanzi-clip-17">
      <path d="M 3586.0 297.5 Q 3616.0 266.5 3647.0 230.5 Q 3660.0 215.5 3676.0 215.5 Q 3686.0 214.5 3693.0 227.5 Q 3699.0 240.5 3693.0 272.5 Q 3686.0 311.5 3586.0 346.5 Q 3571.0 350.5 3564.0 349.5 Q 3558.0 345.5 3559.0 333.5 Q 3562.0 321.5 3586.0 297.5 Z" fill="lightgray"></path>
      </clipPath>
      <path clip-path="url(#make-me-a-hanzi-clip-17)" d="M 3568.0 341.5 L 3651.0 277.5 L 3676.0 233.5 " fill="none" id="make-me-a-hanzi-animation-17" stroke-dasharray="283 566" stroke-linecap="round"></path>

</g>
</svg>
